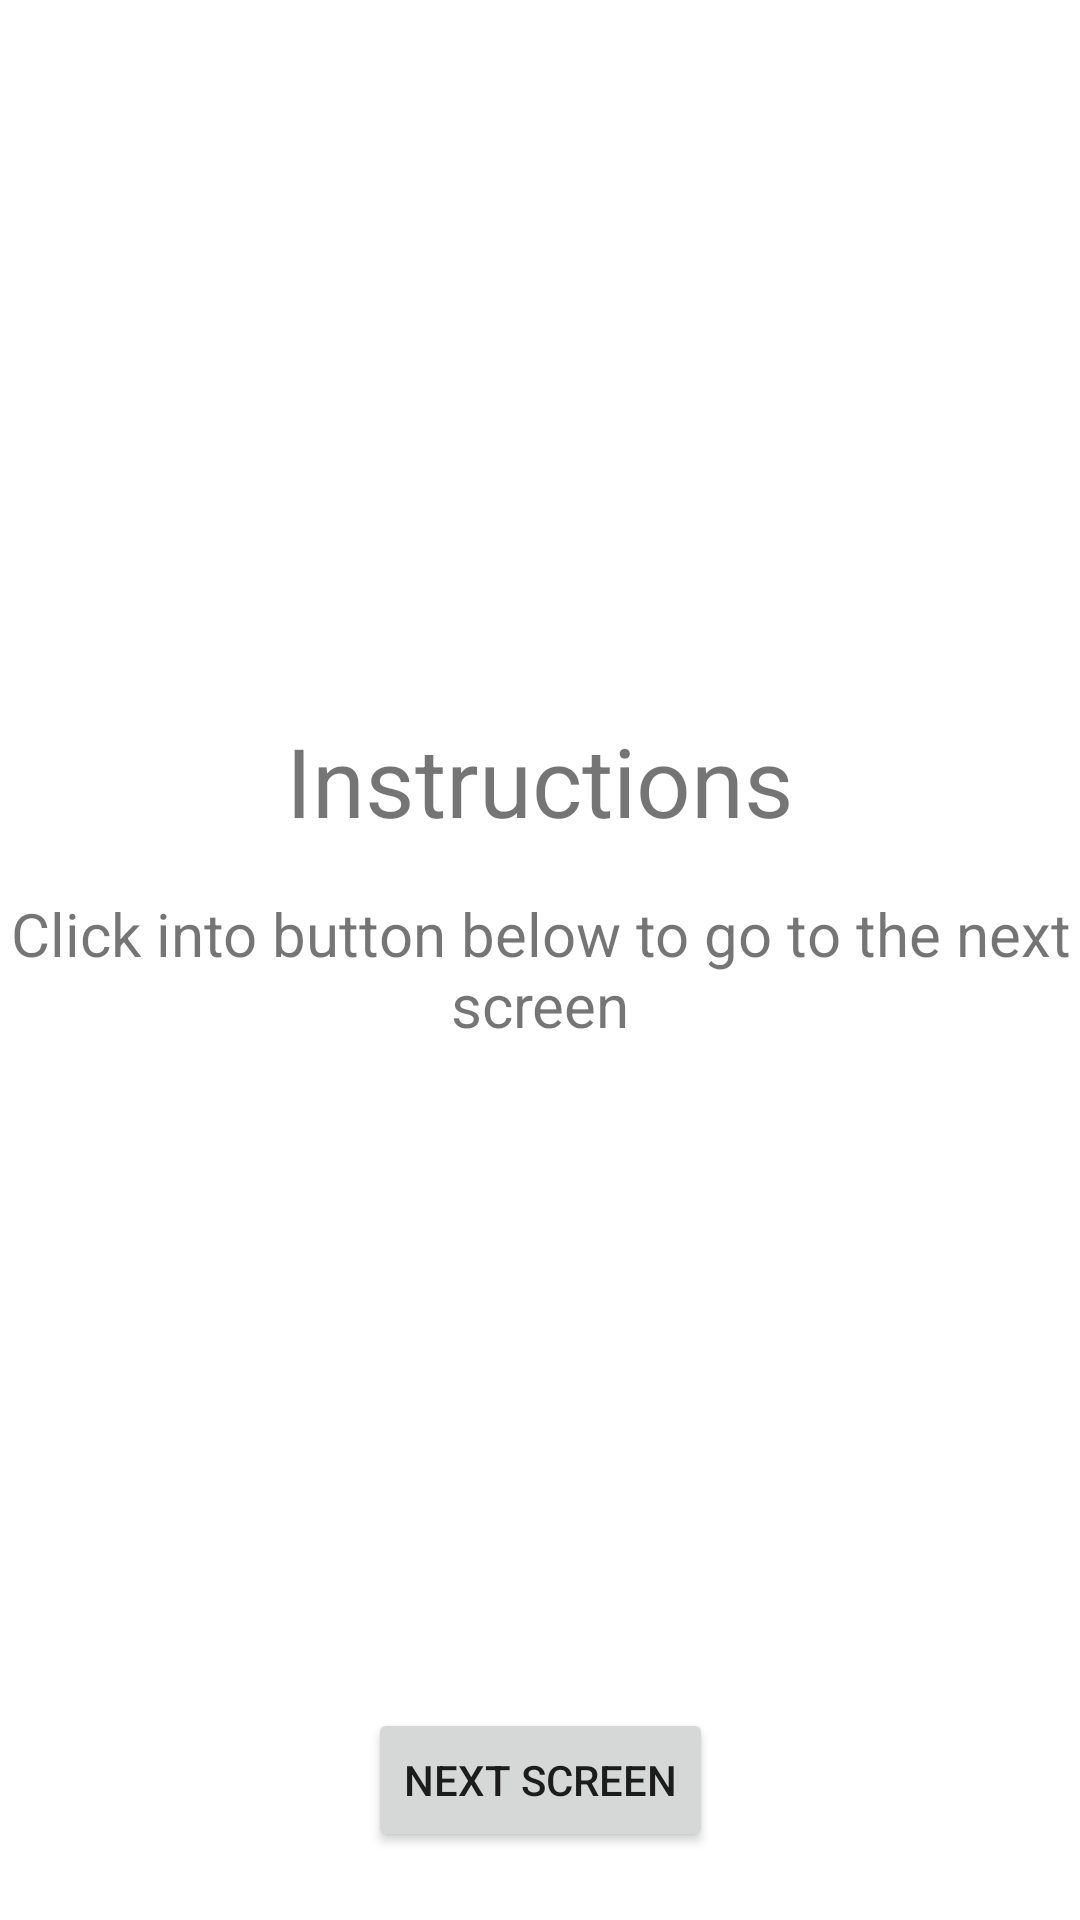

This screen was rendered from an Android layout file. Write that file and the resources it references.
<!-- AndroidManifest.xml: application theme Theme.ShoeStore -->
<!-- res/layout/fragment_instruction.xml -->
<?xml version="1.0" encoding="utf-8"?>
<layout xmlns:android="http://schemas.android.com/apk/res/android"
    xmlns:app="http://schemas.android.com/apk/res-auto"
    xmlns:tools="http://schemas.android.com/tools">

    <data></data>

    <androidx.constraintlayout.widget.ConstraintLayout
        android:layout_width="match_parent"
        android:layout_height="match_parent"
        tools:context=".instruction.InstructionFragment">

        <TextView
            android:id="@+id/title__text_view"
            style="@style/OnboardingTitleTextView"
            android:text="@string/instructions"
            app:layout_constraintBottom_toBottomOf="parent"
            app:layout_constraintEnd_toEndOf="parent"
            app:layout_constraintStart_toStartOf="parent"
            app:layout_constraintTop_toTopOf="parent"
            app:layout_constraintVertical_bias="0.4" />

        <TextView
            android:id="@+id/subtitle__text_view"
            style="@style/OnboardingSubtitleTextView"
            android:text="@string/go_to_next_screen"
            app:layout_constraintEnd_toEndOf="parent"
            app:layout_constraintStart_toStartOf="parent"
            app:layout_constraintTop_toBottomOf="@+id/title__text_view" />

        <androidx.appcompat.widget.AppCompatButton
            android:id="@+id/shoe_list__button"
            style="@style/OnboardingButton"
            android:text="@string/next_screen"
            app:layout_constraintBottom_toBottomOf="parent"
            app:layout_constraintEnd_toEndOf="parent"
            app:layout_constraintStart_toStartOf="parent"
            app:layout_constraintTop_toBottomOf="@+id/subtitle__text_view"
            app:layout_constraintVertical_bias="0.9" />
    </androidx.constraintlayout.widget.ConstraintLayout>
</layout>
<!-- resources referenced by this layout -->
<resources>
  <string name="go_to_next_screen">Click into button below to go to the next screen</string>
  <string name="instructions">Instructions</string>
  <string name="next_screen">Next Screen</string>
  <style name="OnboardingButton">
          <item name="android:layout_width">wrap_content</item>
          <item name="android:layout_height">wrap_content</item>
          <item name="android:layout_marginTop">16dp</item>
      </style>
  <style name="OnboardingSubtitleTextView">
          <item name="android:layout_width">wrap_content</item>
          <item name="android:layout_height">wrap_content</item>
          <item name="android:textSize">20sp</item>
          <item name="android:layout_marginTop">16dp</item>
          <item name="android:textAlignment">center</item>
      </style>
  <style name="OnboardingTitleTextView">
          <item name="android:layout_width">wrap_content</item>
          <item name="android:layout_height">wrap_content</item>
          <item name="android:textSize">32sp</item>
      </style>
  <style name="Theme.ShoeStore" parent="Theme.MaterialComponents.DayNight.DarkActionBar">
          
          <item name="colorPrimary">@color/purple_500</item>
          <item name="colorPrimaryVariant">@color/purple_700</item>
          <item name="colorOnPrimary">@color/white</item>
          
          <item name="colorSecondary">@color/teal_200</item>
          <item name="colorSecondaryVariant">@color/teal_700</item>
          <item name="colorOnSecondary">@color/black</item>
          
          <item name="android:statusBarColor">?attr/colorPrimaryVariant</item>
          
      </style>
  <!-- not gathered from this repository: default colours our renderer supplied (Android Studio template values) -->
  <color name="purple_500">#FF6200EE</color>
  <color name="purple_700">#FF3700B3</color>
  <color name="teal_200">#FF03DAC5</color>
  <color name="teal_700">#FF018786</color>
  <color name="black">#FF000000</color>
  <color name="white">#FFFFFFFF</color>
</resources>
